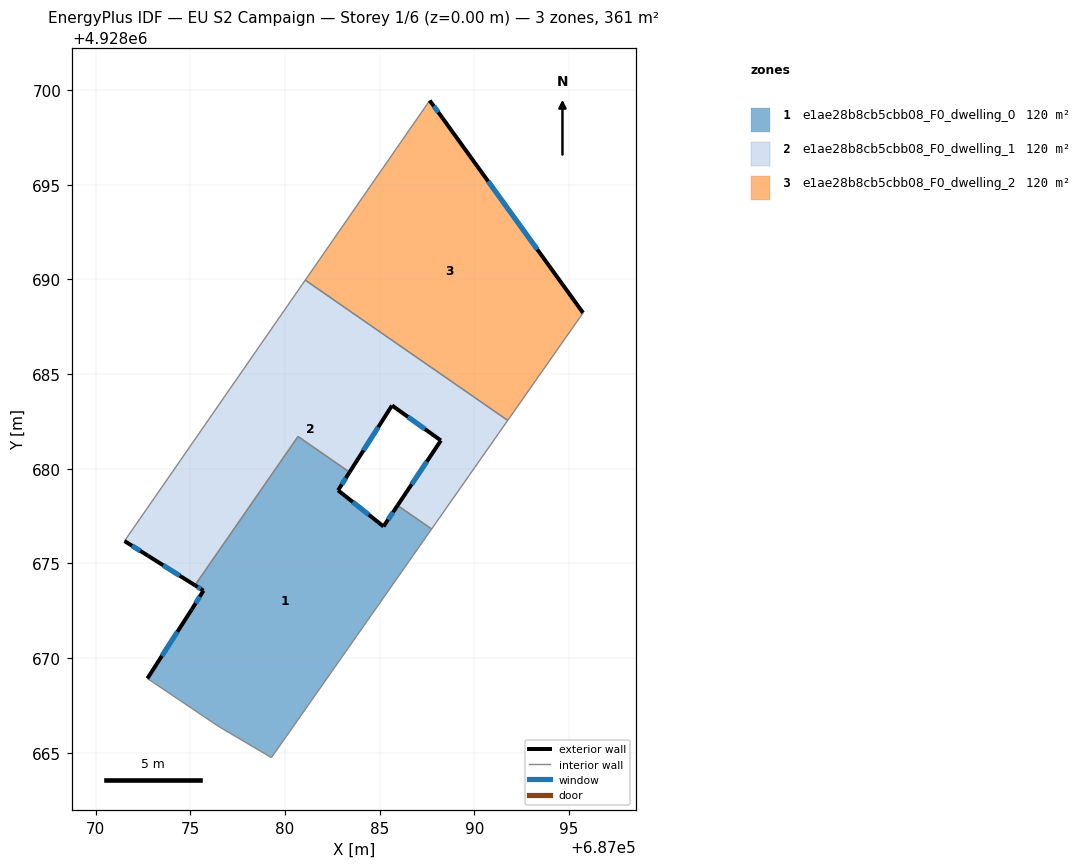
=== STOREY PLAN SPEC (per zone: floor XY polygon, exterior-wall plan segments, windows/doors) ===
zone 1: e1ae28b8cb5cbb08_F0_dwelling_0  (120.4 m²)
  floor: (687085.95, 4928678.07) (687087.74, 4928676.82) (687079.28, 4928664.75) (687076.50, 4928666.39) (687072.73, 4928668.93) (687075.08, 4928672.59) (687075.69, 4928673.57) (687075.24, 4928673.85) (687080.69, 4928681.71) (687083.41, 4928679.82) (687082.80, 4928678.87) (687085.20, 4928676.96)
  exterior wall: (687082.80, 4928678.87) – (687083.41, 4928679.82)  [1.1 m]
    window: (687083.00, 4928679.18) – (687083.21, 4928679.51)  [0.4 m²]
  exterior wall: (687085.20, 4928676.96) – (687082.80, 4928678.87)  [3.1 m]
    window: (687084.42, 4928677.58) – (687083.58, 4928678.24)  [1.1 m²]
  exterior wall: (687085.95, 4928678.07) – (687085.20, 4928676.96)  [1.3 m]
    window: (687085.70, 4928677.70) – (687085.45, 4928677.32)  [0.5 m²]
  exterior wall: (687075.08, 4928672.59) – (687072.73, 4928668.93)  [4.3 m]
    window: (687074.32, 4928671.40) – (687073.50, 4928670.12)  [1.6 m²]
  exterior wall: (687075.69, 4928673.57) – (687075.08, 4928672.59)  [1.2 m]
    window: (687075.50, 4928673.25) – (687075.28, 4928672.90)  [0.4 m²]
  exterior wall: (687075.24, 4928673.85) – (687075.69, 4928673.57)  [0.5 m]
    window: (687075.39, 4928673.76) – (687075.55, 4928673.66)  [0.2 m²]
  interior walls: 6
zone 2: e1ae28b8cb5cbb08_F0_dwelling_1  (120.4 m²)
  floor: (687091.77, 4928682.56) (687087.74, 4928676.82) (687085.95, 4928678.07) (687088.23, 4928681.50) (687085.65, 4928683.34) (687083.41, 4928679.82) (687080.69, 4928681.71) (687075.24, 4928673.85) (687072.75, 4928675.42) (687071.52, 4928676.19) (687081.07, 4928689.97)
  exterior wall: (687088.23, 4928681.50) – (687085.95, 4928678.07)  [4.1 m]
    window: (687087.49, 4928680.38) – (687086.69, 4928679.18)  [1.5 m²]
  exterior wall: (687085.65, 4928683.34) – (687088.23, 4928681.50)  [3.2 m]
    window: (687086.49, 4928682.74) – (687087.39, 4928682.10)  [1.2 m²]
  exterior wall: (687083.41, 4928679.82) – (687085.65, 4928683.34)  [4.2 m]
    window: (687084.14, 4928680.97) – (687084.92, 4928682.20)  [1.5 m²]
  exterior wall: (687072.75, 4928675.42) – (687075.24, 4928673.85)  [2.9 m]
    window: (687073.56, 4928674.91) – (687074.43, 4928674.36)  [1.1 m²]
  exterior wall: (687071.52, 4928676.19) – (687072.75, 4928675.42)  [1.5 m]
    window: (687071.92, 4928675.94) – (687072.35, 4928675.67)  [0.5 m²]
  interior walls: 6
zone 3: e1ae28b8cb5cbb08_F0_dwelling_2  (120.4 m²)
  floor: (687088.31, 4928698.54) (687095.74, 4928688.24) (687091.77, 4928682.56) (687081.07, 4928689.97) (687087.64, 4928699.46)
  exterior wall: (687088.31, 4928698.54) – (687087.64, 4928699.46)  [1.1 m]
    window: (687088.10, 4928698.83) – (687087.86, 4928699.16)  [0.4 m²]
  exterior wall: (687095.74, 4928688.24) – (687088.31, 4928698.54)  [12.7 m]
    window: (687093.33, 4928691.58) – (687090.73, 4928695.19)  [4.7 m²]
  interior walls: 3

=== DERIVED (storey summary) ===
Building: EU S2 Campaign
Storey: 1 of 6  (floor level z = 0.00 m)
Storey gross floor area: 361.3 m²
Zones on this storey: 3
  - e1ae28b8cb5cbb08_F0_dwelling_0: floor 120.4 m²; exterior wall 11.6 m (34.7 m²); 6 window(s) 4.2 m²; WWR 12.2%
  - e1ae28b8cb5cbb08_F0_dwelling_1: floor 120.4 m²; exterior wall 15.9 m (47.6 m²); 5 window(s) 5.8 m²; WWR 12.2%
  - e1ae28b8cb5cbb08_F0_dwelling_2: floor 120.4 m²; exterior wall 13.8 m (41.5 m²); 2 window(s) 5.1 m²; WWR 12.2%
Zone adjacency (shared interzone walls):
  - e1ae28b8cb5cbb08_F0_dwelling_0 ↔ e1ae28b8cb5cbb08_F0_dwelling_1
  - e1ae28b8cb5cbb08_F0_dwelling_1 ↔ e1ae28b8cb5cbb08_F0_dwelling_2